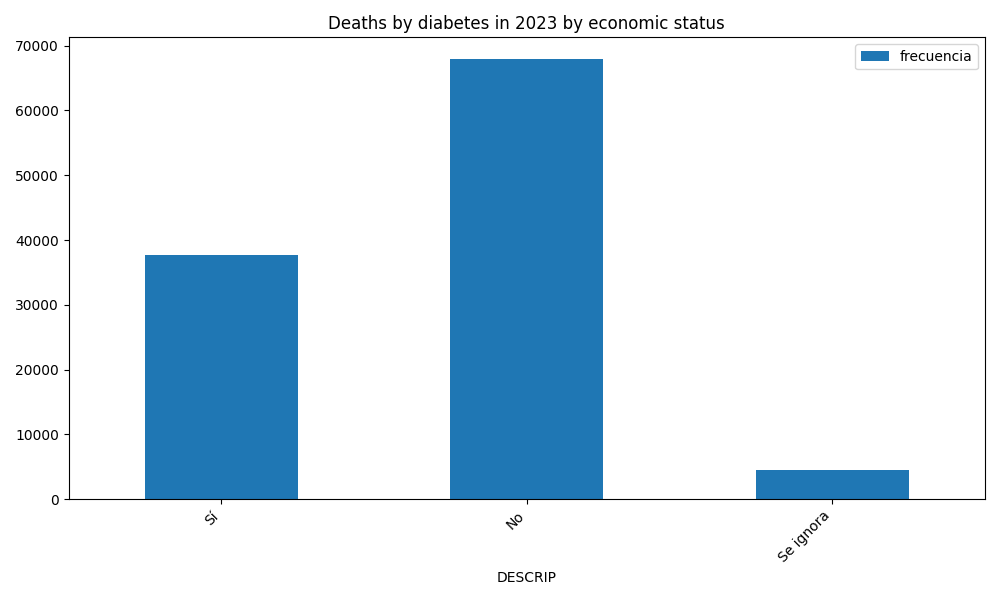

Values plotted in this chart, from the file beside it:
cond_act, frecuencia, CVE, DESCRIP, cond_act_peso
1, 37671, 1, Sí, 0.3422
2, 67892, 2, No, 0.6167
8, 17, 8, No aplica a menores de 5 años, 0.0001544
9, 4508, 9, Se ignora, 0.04095
